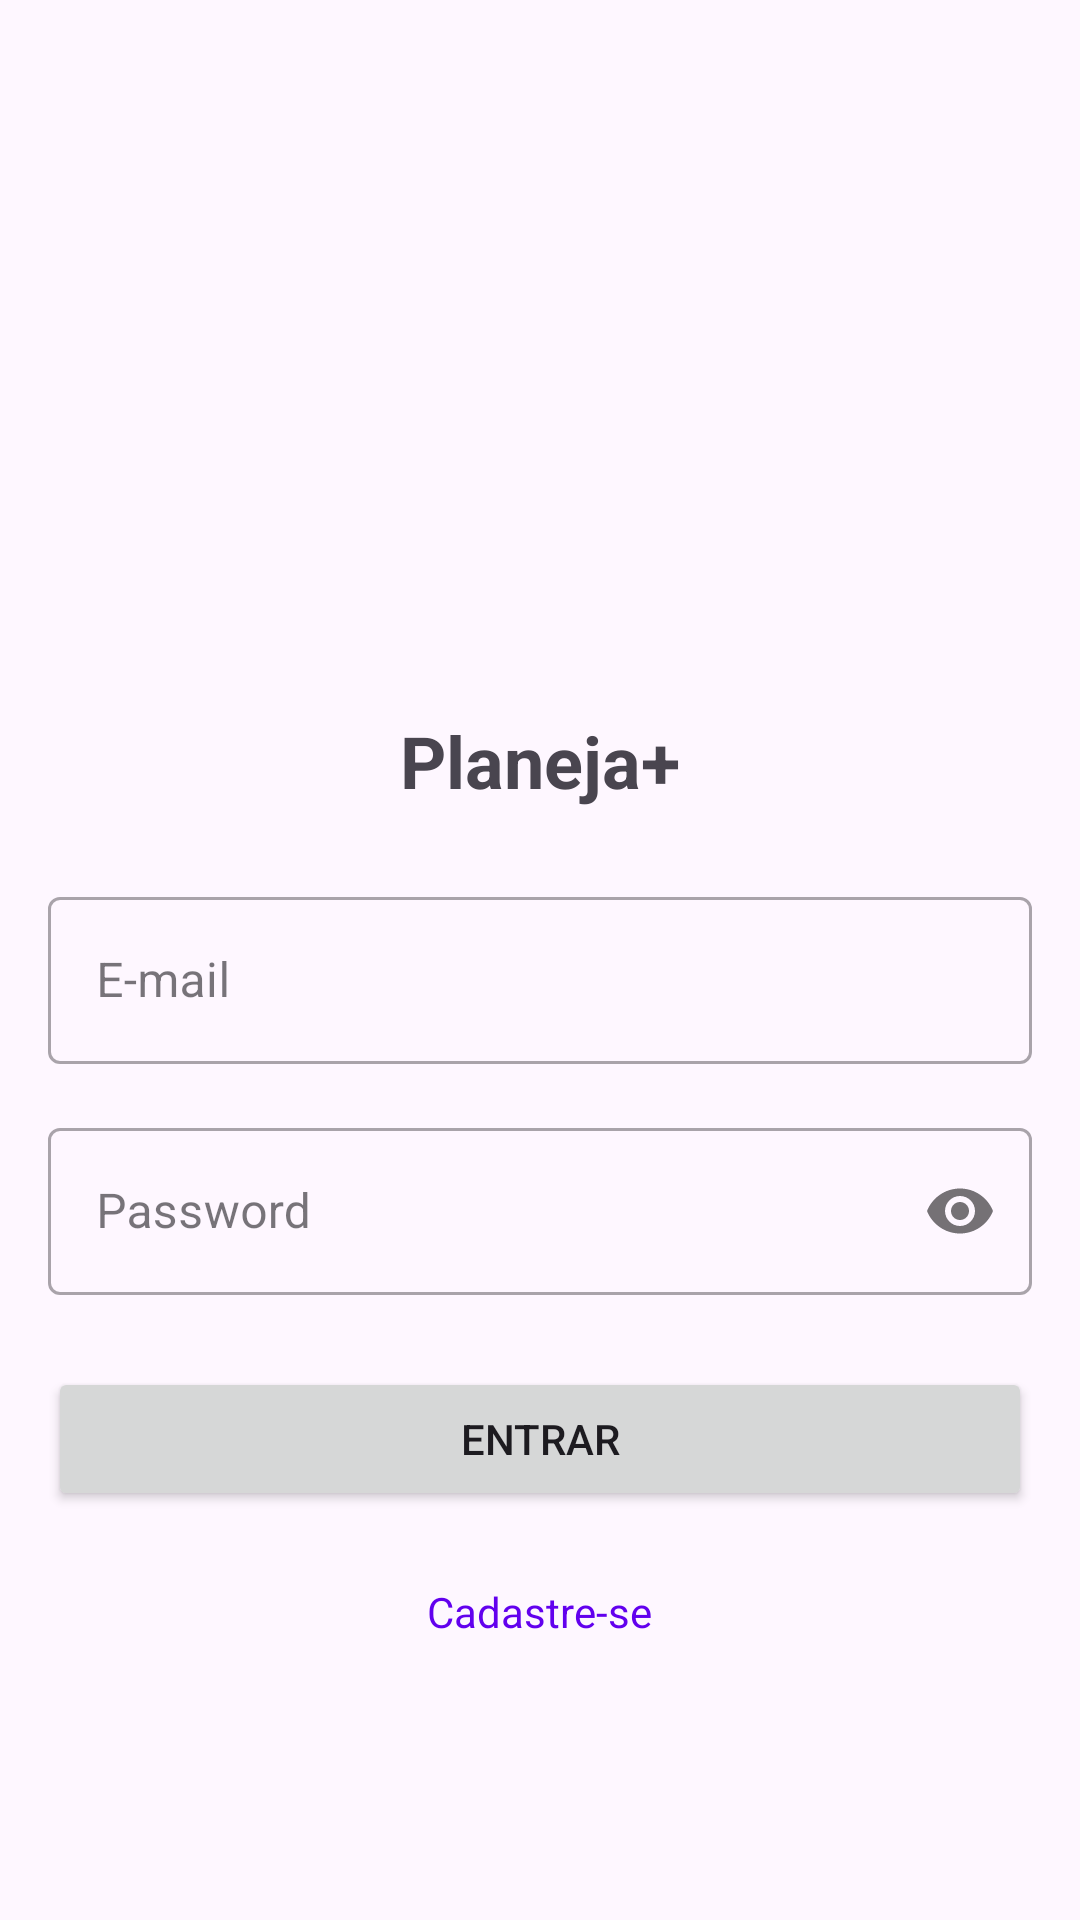

Write the Android layout XML for this screen, with the resource values it uses.
<!-- AndroidManifest.xml: application theme Theme.AppFinanceiro -->
<!-- res/layout/activity_login.xml -->
<?xml version="1.0" encoding="utf-8"?>
<LinearLayout xmlns:android="http://schemas.android.com/apk/res/android"
    xmlns:app="http://schemas.android.com/apk/res-auto"
    xmlns:tools="http://schemas.android.com/tools"
    android:layout_width="match_parent"
    android:layout_height="match_parent"
    android:orientation="vertical"
    android:padding="16dp"
    android:gravity="center"
    tools:context=".ui.auth.LoginActivity">

    <ImageView
        android:layout_width="120dp"
        android:layout_height="120dp"
        android:src="@drawable/ic_launcher_foreground"
        android:layout_marginBottom="32dp"/>

    <TextView
        android:layout_width="match_parent"
        android:layout_height="wrap_content"
        android:text="@string/login_title"
        android:textSize="24sp"
        android:textStyle="bold"
        android:gravity="center"
        android:layout_marginBottom="24dp"/>

    <com.google.android.material.textfield.TextInputLayout
        android:layout_width="match_parent"
        android:layout_height="wrap_content"
        android:layout_marginBottom="16dp"
        style="@style/Widget.MaterialComponents.TextInputLayout.OutlinedBox">

        <com.google.android.material.textfield.TextInputEditText
            android:id="@+id/etEmail"
            android:layout_width="match_parent"
            android:layout_height="wrap_content"
            android:hint="@string/email"
            android:inputType="textEmailAddress"/>
    </com.google.android.material.textfield.TextInputLayout>

    <com.google.android.material.textfield.TextInputLayout
        android:layout_width="match_parent"
        android:layout_height="wrap_content"
        android:layout_marginBottom="24dp"
        app:passwordToggleEnabled="true"
        style="@style/Widget.MaterialComponents.TextInputLayout.OutlinedBox">

        <com.google.android.material.textfield.TextInputEditText
            android:id="@+id/etPassword"
            android:layout_width="match_parent"
            android:layout_height="wrap_content"
            android:hint="@string/password"
            android:inputType="textPassword"/>
    </com.google.android.material.textfield.TextInputLayout>

    <Button
        android:id="@+id/btnLogin"
        android:layout_width="match_parent"
        android:layout_height="wrap_content"
        android:text="@string/login"
        android:padding="12dp"
        android:layout_marginBottom="16dp"/>

    <TextView
        android:id="@+id/tvRegister"
        android:layout_width="wrap_content"
        android:layout_height="wrap_content"
        android:text="@string/register_prompt"
        android:textColor="@color/design_default_color_primary"
        android:padding="8dp"/>

    <ProgressBar
        android:id="@+id/progressBar"
        android:layout_width="wrap_content"
        android:layout_height="wrap_content"
        android:layout_marginTop="16dp"
        android:visibility="gone"/>

</LinearLayout>
<!-- resources referenced by this layout -->
<resources>
  <!-- drawable ic_launcher_foreground: webp bitmap (mipmap-hdpi, 3382 bytes) -->
  <string name="email">E-mail</string>
  <string name="login">Entrar</string>
  <string name="login_title">Planeja+</string>
  <string name="password">Password</string>
  <string name="register_prompt">Cadastre-se</string>
  <style name="Theme.AppFinanceiro" parent="Base.Theme.AppFinanceiro" />
  <style name="Base.Theme.AppFinanceiro" parent="Theme.Material3.DayNight.NoActionBar">
          
          <item name="colorPrimary">@color/colorPrimary</item>
          <item name="colorOnPrimary">@color/colorOnPrimary</item>
          <item name="colorSecondary">@color/colorSecondary</item>
          <item name="colorOnSecondary">@color/colorOnSecondary</item>
      </style>
  <color name="colorPrimary">#2D76A1</color>
  <color name="colorOnPrimary">#FFFFFF</color>
  <color name="colorSecondary">#2D76A1</color>
  <color name="colorOnSecondary">#FFFFFF</color>
</resources>
